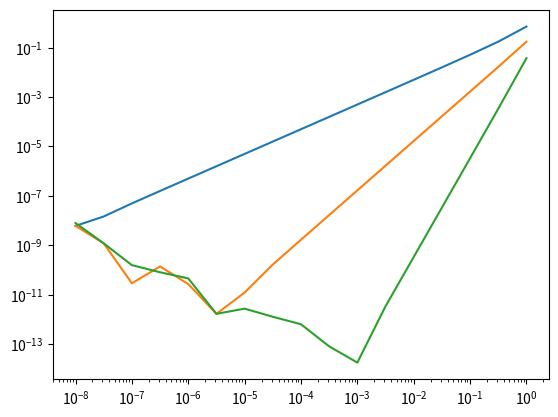

Write Python code to recreate this figure.
import numpy as np
import matplotlib.pyplot as plt
from math import exp


x0 = 0
f0 = exp(x0)


i = np.r_[-8:0.5:0.5]
h = 10**i
err1 = np.abs((np.exp(x0+h) - f0)/h - 1) #order 1 error
err2 = np.abs((np.exp(x0+h) - np.exp(x0-h))/(2*h) - 1) #order 2 error
err4 = np.abs((np.exp(x0-2*h) - 8*np.exp(x0-h) + 8*np.exp(x0+h) - np.exp(x0+2*h))/(12*h) - 1)


plt.loglog(h,err1)
plt.loglog(h,err2)
plt.loglog(h,err4)
plt.show()


